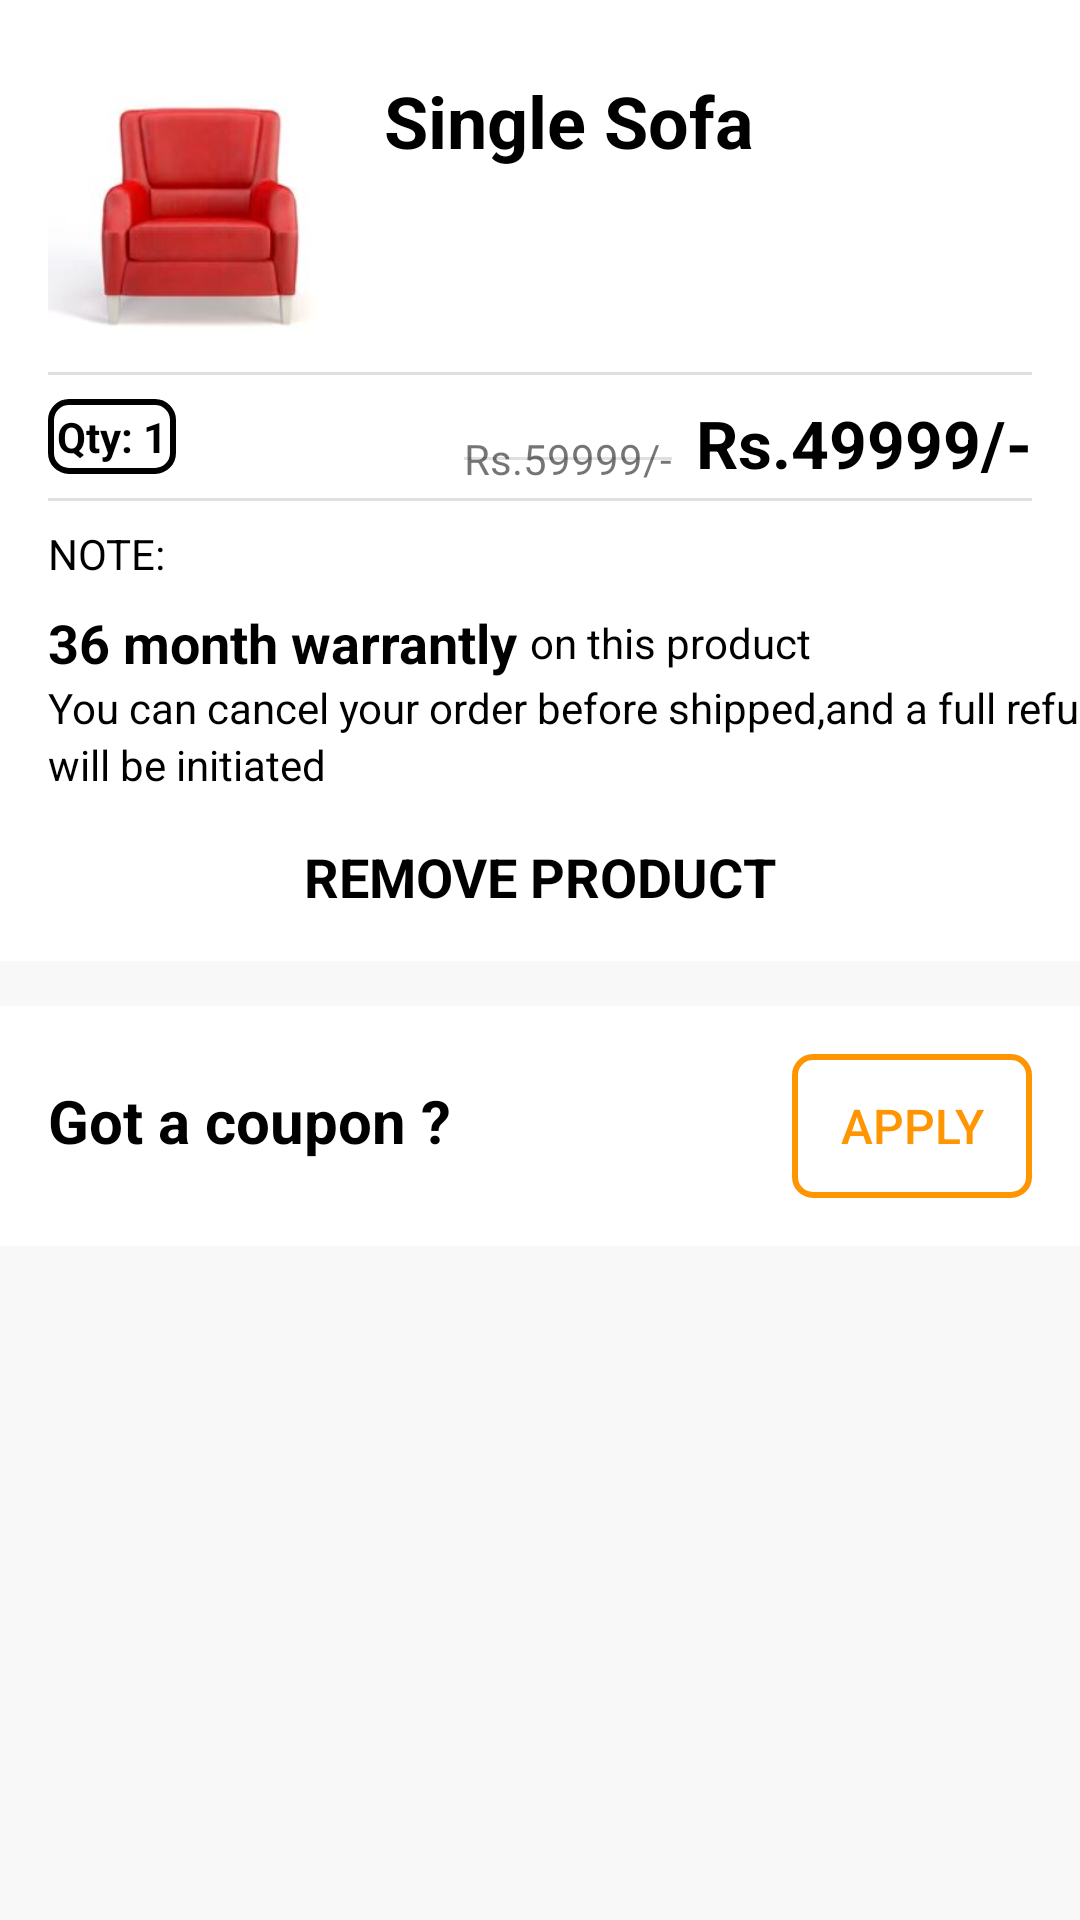

Layout XML and referenced resources for this Android screen:
<!-- AndroidManifest.xml: application theme Theme.HumaraHub -->
<!-- res/layout/cart_item_layout.xml -->
<?xml version="1.0" encoding="utf-8"?>
<androidx.constraintlayout.widget.ConstraintLayout xmlns:android="http://schemas.android.com/apk/res/android"
    xmlns:app="http://schemas.android.com/apk/res-auto"
    xmlns:tools="http://schemas.android.com/tools"
    android:layout_width="match_parent"
    android:layout_height="wrap_content"
    android:elevation="3dp"
    android:background="@color/bgcolor"
    android:layout_marginTop="0dp"
    android:layout_marginBottom="8dp">

    <androidx.constraintlayout.widget.ConstraintLayout
        android:id="@+id/constraintLayout"
        android:layout_width="match_parent"
        android:layout_height="wrap_content"
        android:background="@color/white"
        app:layout_constraintBottom_toTopOf="@+id/constraintLayout2"
        app:layout_constraintEnd_toEndOf="parent"
        app:layout_constraintTop_toTopOf="parent">

        <ImageView
            android:id="@+id/product_image"
            android:layout_width="100dp"
            android:layout_height="100dp"
            android:layout_marginStart="16dp"
            android:layout_marginTop="16dp"
            app:layout_constraintStart_toStartOf="parent"
            app:layout_constraintTop_toTopOf="parent"
            app:srcCompat="@drawable/sofa" />

        <TextView
            android:id="@+id/product_titles"
            android:layout_width="0dp"
            android:layout_height="wrap_content"
            android:layout_marginStart="12dp"
            android:layout_marginTop="24dp"
            android:layout_marginEnd="16dp"
            android:text="Single Sofa"
            android:textColor="@color/black"
            android:textSize="24sp"
            android:textStyle="bold"
            app:layout_constraintEnd_toEndOf="parent"
            app:layout_constraintStart_toEndOf="@+id/product_image"
            app:layout_constraintTop_toTopOf="parent" />

        <TextView
            android:id="@+id/productPrice"
            android:layout_width="wrap_content"
            android:layout_height="wrap_content"
            android:layout_marginTop="8dp"
            android:layout_marginEnd="16dp"
            android:text="Rs.49999/-"
            android:textColor="@color/black"
            android:textSize="22sp"
            android:textStyle="bold"
            app:layout_constraintEnd_toEndOf="parent"
            app:layout_constraintTop_toBottomOf="@+id/divider4" />

        <TextView
            android:id="@+id/cutted_price"
            android:layout_width="wrap_content"
            android:layout_height="wrap_content"
            android:layout_marginEnd="8dp"
            android:text="Rs.59999/-"
            app:layout_constraintBottom_toBottomOf="@+id/productPrice"
            app:layout_constraintEnd_toStartOf="@+id/productPrice" />

        <View
            android:id="@+id/price_cut_divider"
            android:layout_width="0dp"
            android:layout_height="1dp"
            android:background="?android:attr/listDivider"
            app:layout_constraintBottom_toBottomOf="@+id/cutted_price"
            app:layout_constraintEnd_toEndOf="@+id/cutted_price"
            app:layout_constraintHorizontal_bias="0.416"
            app:layout_constraintStart_toStartOf="@+id/cutted_price"
            app:layout_constraintTop_toTopOf="@+id/cutted_price" />

        <View
            android:id="@+id/divider4"
            android:layout_width="0dp"
            android:layout_height="1dp"
            android:layout_marginStart="16dp"
            android:layout_marginTop="8dp"
            android:layout_marginEnd="16dp"
            android:background="?android:attr/listDivider"
            app:layout_constraintEnd_toEndOf="parent"
            app:layout_constraintStart_toStartOf="parent"
            app:layout_constraintTop_toBottomOf="@+id/product_image" />

        <TextView
            android:id="@+id/productQuantity"
            android:layout_width="wrap_content"
            android:layout_height="wrap_content"
            android:layout_marginStart="16dp"
            android:layout_marginTop="8dp"
            android:background="@drawable/border_background"
            android:backgroundTint="@color/black"
            android:drawableEnd="@drawable/drop_down"
            android:drawablePadding="8dp"
            android:drawableTint="@color/black"
            android:gravity="center_vertical"
            android:padding="3dp"
            android:text="Qty: 1"
            android:textColor="@color/black"
            android:textStyle="bold"
            app:layout_constraintStart_toStartOf="parent"
            app:layout_constraintTop_toBottomOf="@+id/divider4" />


        <TextView
            android:id="@+id/textView12"
            android:layout_width="wrap_content"
            android:layout_height="wrap_content"
            android:layout_marginStart="16dp"
            android:layout_marginTop="8dp"
            android:text="NOTE:"
            android:textColor="@color/black"
            app:layout_constraintStart_toStartOf="parent"
            app:layout_constraintTop_toBottomOf="@+id/divider5" />

        <View
            android:id="@+id/divider5"
            android:layout_width="0dp"
            android:layout_height="1dp"
            android:layout_marginStart="16dp"
            android:layout_marginTop="8dp"
            android:layout_marginEnd="16dp"
            android:background="?android:attr/listDivider"
            app:layout_constraintEnd_toEndOf="parent"
            app:layout_constraintStart_toStartOf="parent"
            app:layout_constraintTop_toBottomOf="@+id/productQuantity" />

        <TextView
            android:id="@+id/textView13"
            android:layout_width="wrap_content"
            android:layout_height="wrap_content"
            android:layout_marginTop="8dp"
            android:text="36 month warrantly"
            android:textColor="@color/black"
            android:textSize="18sp"
            android:textStyle="bold"
            app:layout_constraintStart_toStartOf="@+id/textView12"
            app:layout_constraintTop_toBottomOf="@+id/textView12" />

        <TextView
            android:id="@+id/textView14"
            android:layout_width="wrap_content"
            android:layout_height="wrap_content"
            android:layout_marginStart="4dp"
            android:text="on this product"
            android:textColor="@color/black"
            app:layout_constraintBottom_toBottomOf="@+id/textView13"
            app:layout_constraintStart_toEndOf="@+id/textView13"
            app:layout_constraintTop_toTopOf="@+id/textView13" />

        <TextView
            android:id="@+id/textView15"
            android:layout_width="wrap_content"
            android:layout_height="wrap_content"
            android:text="@string/cart_text"
            android:textColor="@color/black"
            app:layout_constraintStart_toStartOf="@+id/textView13"
            app:layout_constraintTop_toBottomOf="@+id/textView13" />

        <TextView
            android:id="@+id/textView16"
            android:layout_width="wrap_content"
            android:layout_height="wrap_content"
            android:text="will be initiated"
            android:textColor="@color/black"
            app:layout_constraintStart_toStartOf="@+id/textView15"
            app:layout_constraintTop_toBottomOf="@+id/textView15" />

    </androidx.constraintlayout.widget.ConstraintLayout>

    <androidx.constraintlayout.widget.ConstraintLayout
        android:id="@+id/constraintLayout2"
        android:layout_width="match_parent"
        android:layout_height="wrap_content"
        app:layout_constraintStart_toStartOf="parent"
        app:layout_constraintTop_toBottomOf="@+id/constraintLayout">

        <LinearLayout
            android:id="@+id/coupon_redemption_layout"
            android:layout_width="match_parent"
            android:layout_height="wrap_content"
            android:layout_marginTop="15dp"
            android:background="@color/black"
            android:backgroundTint="@color/white"
            android:gravity="right"
            android:orientation="horizontal"
            android:padding="16dp"
            app:layout_constraintEnd_toEndOf="parent"
            app:layout_constraintHorizontal_bias="0.0"
            app:layout_constraintStart_toStartOf="parent"
            app:layout_constraintTop_toBottomOf="@+id/remove_wishlist_layout">

            <TextView
                android:id="@+id/tv_coupon_redeemption"
                android:layout_width="wrap_content"
                android:layout_height="wrap_content"
                android:layout_weight="1"
                android:text="Got a coupon ?"
                android:textColor="@color/black"
                android:textSize="20sp"
                android:textStyle="bold"></TextView>

            <Button
                android:id="@+id/coupon_redemption_btn"
                android:layout_width="80dp"
                android:layout_height="wrap_content"
                android:background="@drawable/border_background"
                android:paddingLeft="5dp"
                android:paddingRight="5dp"
                android:text="APPLY"
                android:textAlignment="center"
                android:textAllCaps="false"
                android:textColor="@color/primarttextclr"
                android:textSize="16sp"></Button>
        </LinearLayout>

        <LinearLayout
            android:id="@+id/remove_wishlist_layout"
            android:layout_width="match_parent"
            android:layout_height="56dp"
            android:layout_marginTop="0dp"
            android:background="@color/white"
            android:gravity="center"
            android:orientation="horizontal"
            app:layout_constraintEnd_toEndOf="parent"
            app:layout_constraintStart_toStartOf="parent"
            app:layout_constraintTop_toTopOf="parent">

            <LinearLayout
                android:id="@+id/remove_item_btn"
                android:layout_width="match_parent"
                android:layout_height="wrap_content"
                android:layout_weight="1"
                android:gravity="center">

                <TextView
                    android:layout_width="wrap_content"
                    android:layout_height="match_parent"
                    android:drawableStart="@drawable/removeicon"
                    android:drawablePadding="6dp"
                    android:drawableTint="@color/primaryYellowBtn"
                    android:text="REMOVE PRODUCT"
                    android:textStyle="bold"
                    android:textColor="@color/black"
                    android:textSize="18sp"></TextView>
            </LinearLayout>


        </LinearLayout>
    </androidx.constraintlayout.widget.ConstraintLayout>
    </androidx.constraintlayout.widget.ConstraintLayout>
<!-- resources referenced by this layout -->
<resources>
  <color name="bgcolor">#F8F8F8</color>
  <color name="black">#FF000000</color>
  <color name="primarttextclr">#FF9500</color>
  <color name="primaryYellowBtn">#FF9500</color>
  <color name="white">#FFFFFFFF</color>
  <!-- drawable border_background (drawable) -->
  <?xml version="1.0" encoding="utf-8"?>
  <layer-list xmlns:android="http://schemas.android.com/apk/res/android">
  <item>
      <shape android:shape="rectangle">
          <solid android:color="@android:color/transparent"></solid>
          <stroke android:color="@color/primarttextclr"
              android:width="2dp"></stroke>
          <corners android:radius="6dp"></corners>
      </shape>
  </item>
  </layer-list>
  <!-- drawable sofa: jpg bitmap (drawable, 12328 bytes) -->
  <string name="cart_text">You can cancel your order before shipped,and a full refund</string>
  <style name="Theme.HumaraHub" parent="Theme.MaterialComponents.DayNight.NoActionBar">
          
          <item name="colorPrimary">@color/primaryYellowBtn</item>
          <item name="colorPrimaryVariant">@color/primaryYellowBtn</item>
          <item name="colorOnPrimary">@color/white</item>
          
          <item name="colorSecondary">@color/teal_200</item>
          <item name="colorSecondaryVariant">@color/teal_700</item>
          <item name="colorOnSecondary">@color/black</item>
          
          <item name="android:statusBarColor">?attr/colorPrimaryVariant</item>
          
      </style>
  <color name="teal_200">#FF03DAC5</color>
  <color name="teal_700">#FF018786</color>
</resources>
